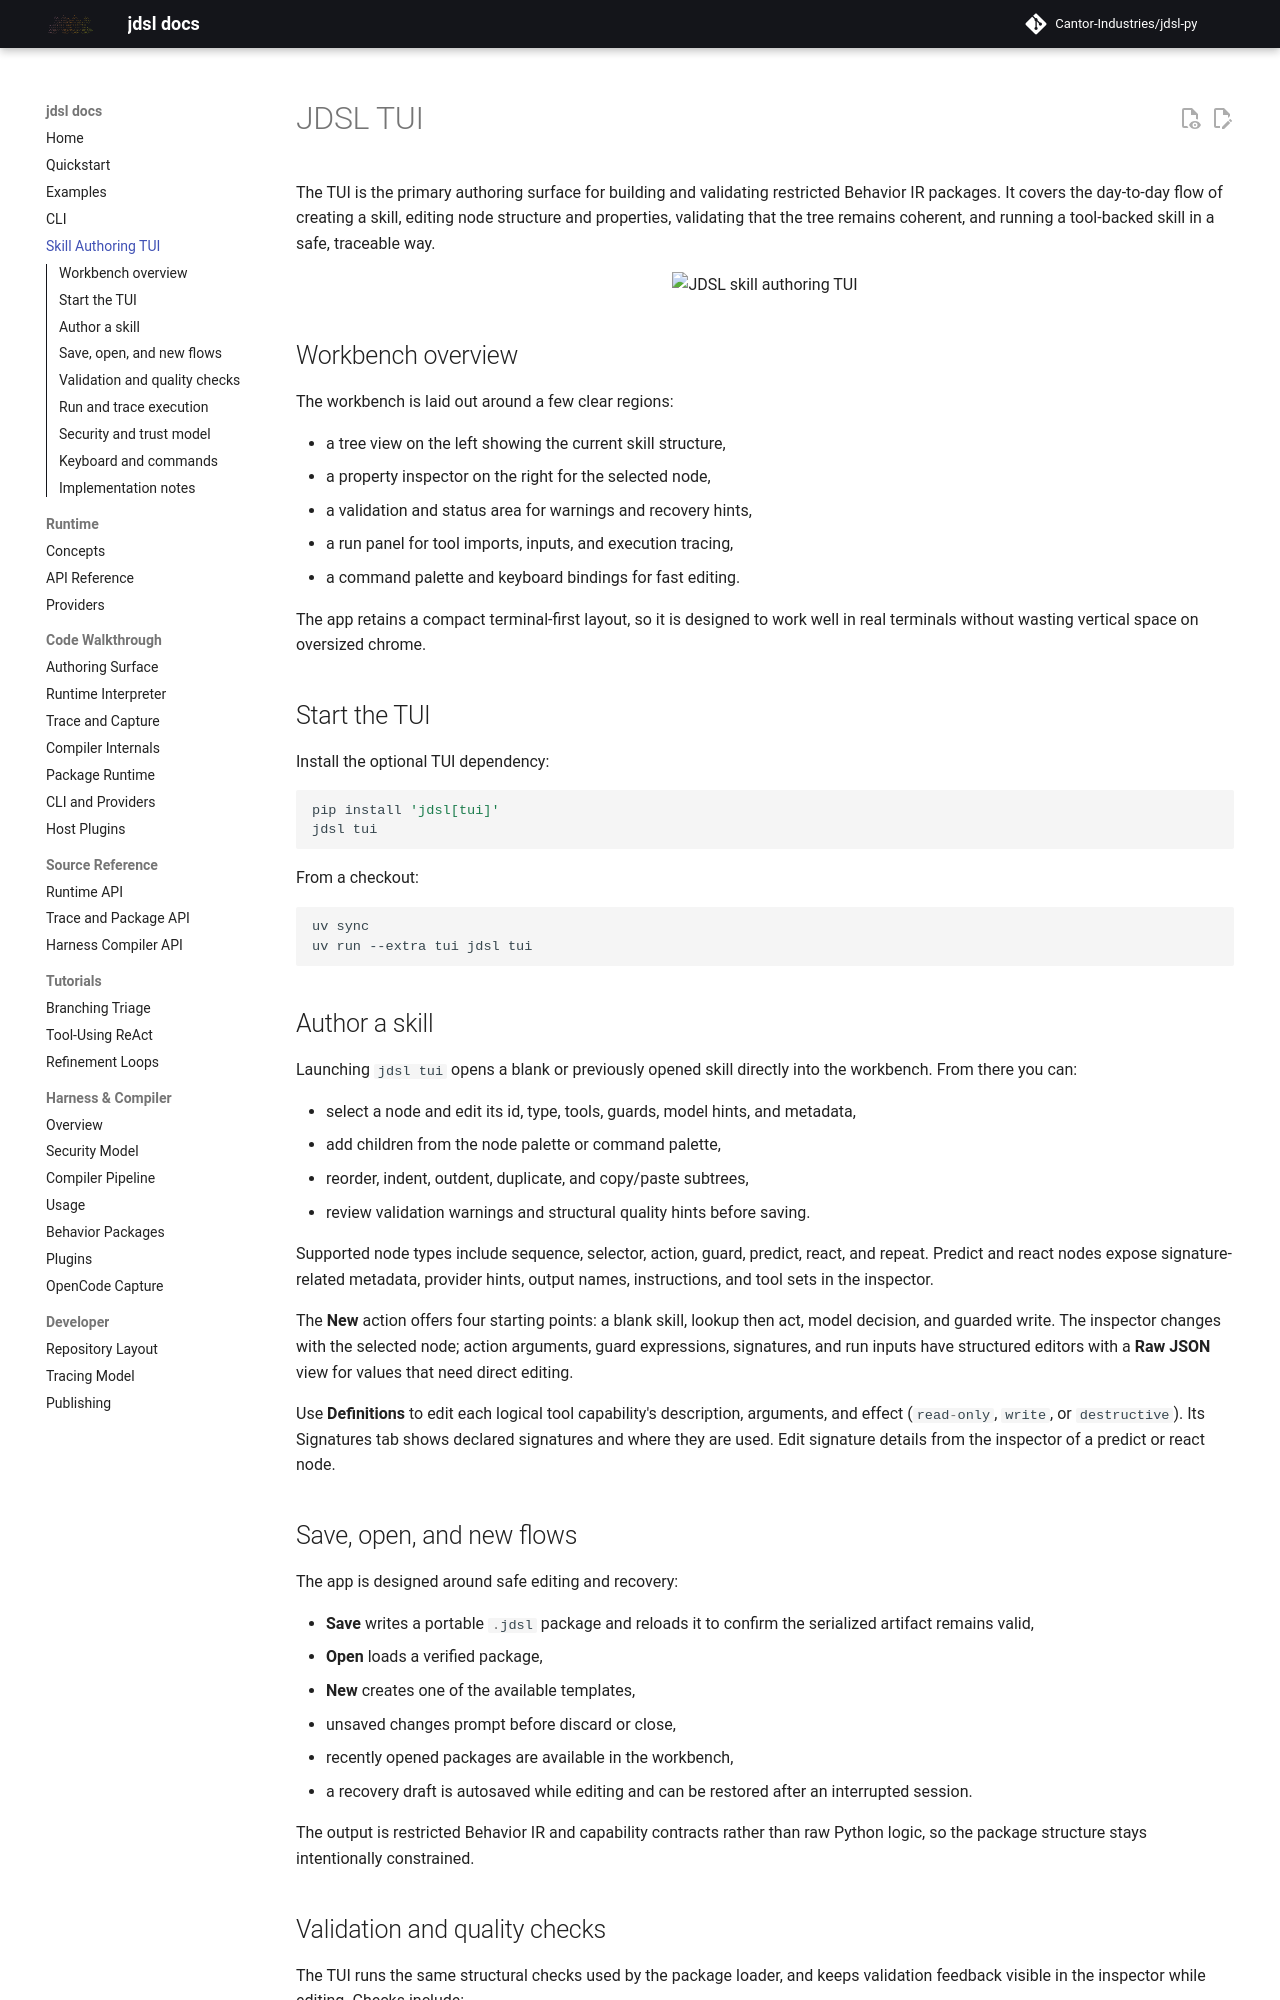

repository: Cantor-Industries/jdsl-py · page: tui/index.html · generator: mkdocs

# JDSL TUI

The TUI is the primary authoring surface for building and validating restricted
Behavior IR packages. It covers the day-to-day flow of creating a skill, editing
node structure and properties, validating that the tree remains coherent, and
running a tool-backed skill in a safe, traceable way.

<p align="center">
  <img src="tui.png" alt="JDSL skill authoring TUI" width="960" />
</p>

## Workbench overview

The workbench is laid out around a few clear regions:

- a tree view on the left showing the current skill structure,
- a property inspector on the right for the selected node,
- a validation and status area for warnings and recovery hints,
- a run panel for tool imports, inputs, and execution tracing,
- a command palette and keyboard bindings for fast editing.

The app retains a compact terminal-first layout, so it is designed to work well
in real terminals without wasting vertical space on oversized chrome.

## Start the TUI

Install the optional TUI dependency:

```bash
pip install 'jdsl[tui]'
jdsl tui
```

From a checkout:

```bash
uv sync
uv run --extra tui jdsl tui
```

## Author a skill

Launching `jdsl tui` opens a blank or previously opened skill directly into the
workbench. From there you can:

- select a node and edit its id, type, tools, guards, model hints, and metadata,
- add children from the node palette or command palette,
- reorder, indent, outdent, duplicate, and copy/paste subtrees,
- review validation warnings and structural quality hints before saving.

Supported node types include sequence, selector, action, guard, predict, react,
and repeat. Predict and react nodes expose signature-related metadata, provider
hints, output names, instructions, and tool sets in the inspector.

The **New** action offers four starting points: a blank skill, lookup then act,
model decision, and guarded write. The inspector changes with the selected node;
action arguments, guard expressions, signatures, and run inputs have structured
editors with a **Raw JSON** view for values that need direct editing.

Use **Definitions** to edit each logical tool capability's description,
arguments, and effect (`read-only`, `write`, or `destructive`). Its Signatures
tab shows declared signatures and where they are used. Edit signature details
from the inspector of a predict or react node.

## Save, open, and new flows

The app is designed around safe editing and recovery:

- **Save** writes a portable `.jdsl` package and reloads it to confirm the
  serialized artifact remains valid,
- **Open** loads a verified package,
- **New** creates one of the available templates,
- unsaved changes prompt before discard or close,
- recently opened packages are available in the workbench,
- a recovery draft is autosaved while editing and can be restored after an
  interrupted session.

The output is restricted Behavior IR and capability contracts rather than raw
Python logic, so the package structure stays intentionally constrained.
